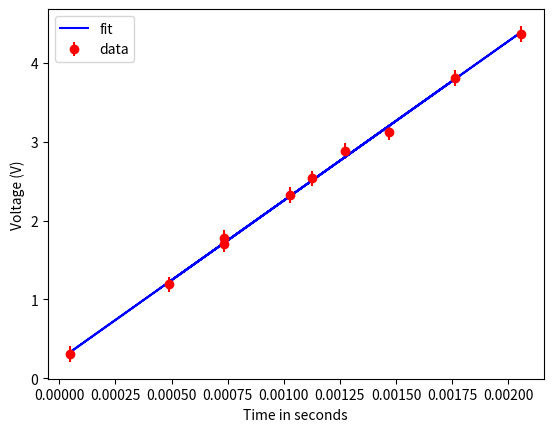

Write the Python code that produced this figure.
#########################################################
# Program to do a curve fit in python with a user defined 
#  fit equation and %  with data supplied by the user.
# The user types the data into numpy arrays by hand,
#  and supplies a function with the fit equation.
#  In this example, the function is called RC_Charging.
#
# Author:  Todd Lines
# Date:    2023-02-20
#########################################################
import numpy as np
import matplotlib.pyplot as plt
from scipy.optimize import curve_fit

# Define the Gaussian function
print("  ")
print("Find a curve fit to a user defined function")

#Here is where you define the function to use in the fit
def RC_Charging(x, A, B, C):
    y = A*(1-np.exp(-B*x)) + C
    return y

def linefunc(x, m, b):
    y = x*m +b
    return y

#here is where you give the data to fit. Put it into numpy 
#  arrays. Say our data is voltage vs. time. Put the
#  time #  values in the xdata array and the voltage 
#  values in the #  ydata array. For the exmple the units
#  are seconds and volts
xdata=np.array([0.001274, 0.001764, 0.001029, 0.00049, 0.000735, 0.002058, 
            0.000049, 0.000735, 0.001127, 0.00147  ])
ydata=np.array([2.8824 , 3.807, 2.3275, 1.1907, 1.7003, 4.3659, 0.3087, 
            1.7787, 2.5333, 3.1164 ])

#we also need the ydata uncertainty for error bars. 
#  Say it is 0.1  (you sould calculate what your
#  value should be)
ydata_err = 0.1 #V

#Now plot the data so we can see the data points
#plt.plot(xdata, ydata, 'o')


#Now perform the curve fit. We can't just use a linear 
#  fit. The data is very much not linear. So we 
#  will use a more robust curve fit rotine from scipy.
#  The sciepy optimize curve_fit() routine needs the 
#  equation to use for the fit as a function (here 
#  RC_Charting()) and it needs the fit parameters and
#  for the error on the fit parameters we need the 
# covariance matrix to be output
#parameters, covariance = curve_fit(RC_Charging, 
#                                   xdata, ydata)
parameters, covariance = curve_fit(linefunc, 
                                   xdata, ydata)

#Pull out the fit prameters
fit_m = parameters[0]
fit_b = parameters[1]
#fit_C = parameters[2]


#Pull out the uncertanty from the diagonal elements 
#  of the covariance matrix. Remember that the 
#  diagonal elements #  are the error squared.
SE = np.sqrt(np.diag(covariance))
SE_m = SE[0]
SE_b = SE[1]
#SE_C = SE[2]

#Use the fit parameters to make a set of estamated 
#  y values #  from the fit equation. We can pass 
#  in the whole xdata array #  and get out all the 
#  y value estimates at once using our #  function 
#  with our fit equation.  I called the new y-values
#  fit_y.
#fit_y = RC_Charging(xdata, fit_A, fit_B, fit_C)
fit_y = linefunc(xdata, fit_m, fit_b)

#Plot the data (as dots) and the fit (as a line) to 
#  see if the equation makes sense as a good fit.
plt.xlabel('Time in seconds')
plt.ylabel('Voltage (V)')
plt.errorbar(xdata, ydata, yerr = ydata_err, 
             label ='data', fmt='ro')
plt.plot(xdata, fit_y, 'b-', label='fit')
plt.legend()
plt.show()

#and print out our fit parameters and their 
#  uncertainties
print("  ")
print('The value of A is ',fit_m, end =" ") 
print ('with standard error of ', SE_m)
print('The value of B is ', fit_b, end =" ")
#print('with standard error of', SE_b)
#print('The value of C is', fit_C, end =" ")
#print('with standard error of', SE_C)
print("  ")

#sometimes the curve fit routine throws a 
#  math warning, let the user know that the program 
#  ended and not to be upset about the warning
print('successful end of program')
print('warning about overflow may follow')
print("  ")